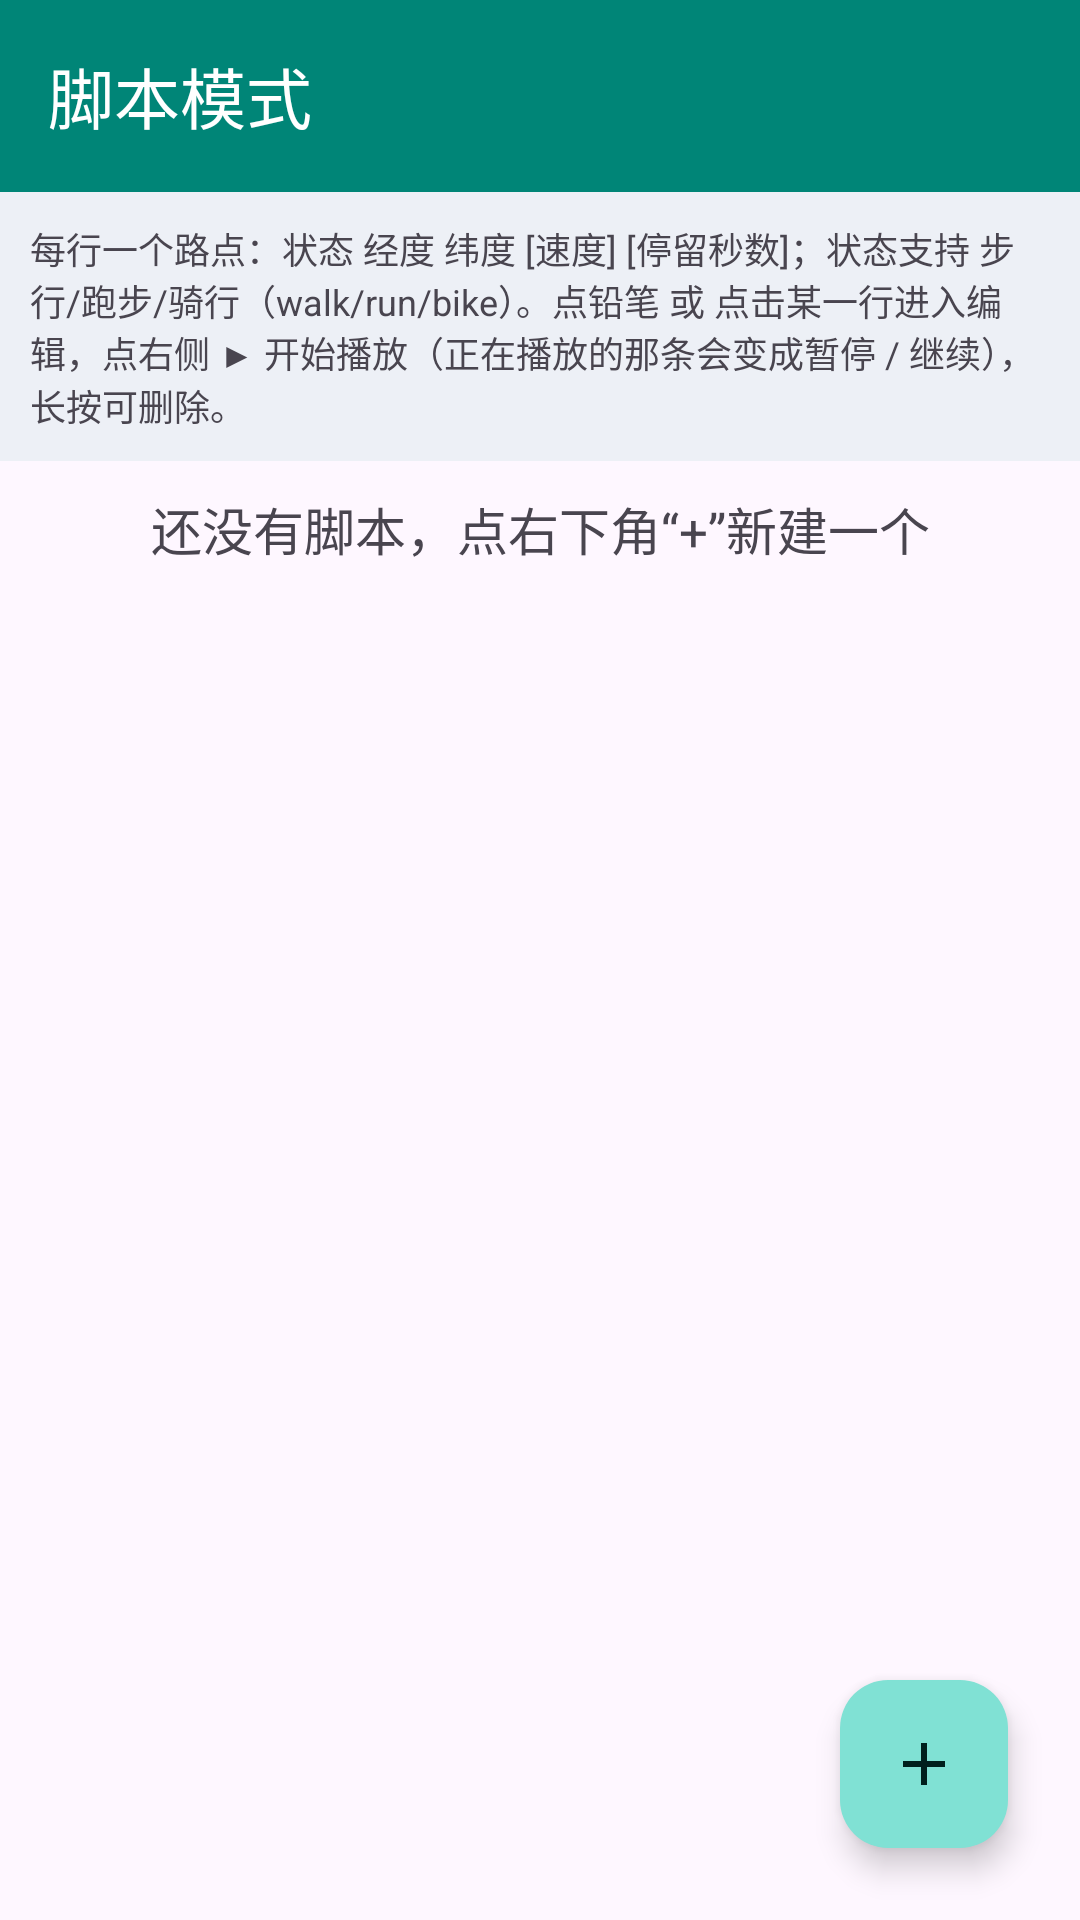

Write the Android layout XML for this screen, with the resource values it uses.
<!-- AndroidManifest.xml: activity theme AppTheme.NoActionBar -->
<!-- res/layout/activity_script.xml -->
<?xml version="1.0" encoding="utf-8"?>
<androidx.coordinatorlayout.widget.CoordinatorLayout xmlns:android="http://schemas.android.com/apk/res/android"
    xmlns:app="http://schemas.android.com/apk/res-auto"
    android:layout_width="match_parent"
    android:layout_height="match_parent">

    <LinearLayout
        android:layout_width="match_parent"
        android:layout_height="match_parent"
        android:orientation="vertical">

        <com.google.android.material.appbar.AppBarLayout
            android:layout_width="match_parent"
            android:layout_height="wrap_content"
            android:theme="@style/AppTheme.AppBarOverlay">

            <androidx.appcompat.widget.Toolbar
                android:id="@+id/toolbar"
                android:layout_width="match_parent"
                android:layout_height="?attr/actionBarSize"
                android:background="@color/colorPrimary"
                app:popupTheme="@style/AppTheme.PopupOverlay"
                app:title="@string/script_title" />

        </com.google.android.material.appbar.AppBarLayout>

        <TextView
            android:id="@+id/script_tips"
            android:layout_width="match_parent"
            android:layout_height="wrap_content"
            android:background="#1100897B"
            android:padding="10dp"
            android:text="@string/script_tips"
            android:textSize="12sp" />

        
        <LinearLayout
            android:id="@+id/script_mode_bar"
            android:layout_width="match_parent"
            android:layout_height="wrap_content"
            android:background="#e6ffffff"
            android:gravity="center_vertical"
            android:orientation="horizontal"
            android:paddingStart="10dp"
            android:paddingTop="4dp"
            android:paddingEnd="10dp"
            android:paddingBottom="4dp"
            android:visibility="gone">

            <TextView
                android:layout_width="wrap_content"
                android:layout_height="wrap_content"
                android:text="@string/script_mode_live_hint"
                android:textSize="13sp" />

            <Spinner
                android:id="@+id/script_live_mode"
                android:layout_width="0dp"
                android:layout_height="wrap_content"
                android:layout_weight="1" />
        </LinearLayout>

        <TextView
            android:id="@+id/script_no_textview"
            android:layout_width="match_parent"
            android:layout_height="wrap_content"
            android:layout_gravity="center"
            android:padding="10dp"
            android:text="@string/script_idle"
            android:textAlignment="center"
            android:textSize="17sp" />

        <ListView
            android:id="@+id/script_list_view"
            android:layout_width="match_parent"
            android:layout_height="0dp"
            android:layout_weight="1"
            android:visibility="gone" />

    </LinearLayout>

    <com.google.android.material.floatingactionbutton.FloatingActionButton
        android:id="@+id/script_add"
        android:layout_width="wrap_content"
        android:layout_height="wrap_content"
        android:layout_gravity="bottom|end"
        android:layout_marginEnd="24dp"
        android:layout_marginBottom="24dp"
        android:contentDescription="@string/script_new"
        app:srcCompat="@drawable/ic_script_add" />

</androidx.coordinatorlayout.widget.CoordinatorLayout>
<!-- resources referenced by this layout -->
<resources>
  <color name="colorPrimary">#ff008577</color>
  <!-- drawable ic_script_add (drawable) -->
  <?xml version="1.0" encoding="utf-8"?>
  <vector xmlns:android="http://schemas.android.com/apk/res/android"
      android:width="24dp"
      android:height="24dp"
      android:viewportWidth="24"
      android:viewportHeight="24"
      android:tint="#ffffff">
  
      <path
          android:fillColor="#ffffff"
          android:pathData="M11,5h2v14h-2z" />
  
      <path
          android:fillColor="#ffffff"
          android:pathData="M5,11h14v2H5z" />
  
  </vector>
  <string name="script_idle">还没有脚本，点右下角“+”新建一个</string>
  <string name="script_mode_live_hint">播放中切换：</string>
  <string name="script_new">新建脚本</string>
  <string name="script_tips">每行一个路点：状态 经度 纬度 [速度] [停留秒数]；状态支持 步行/跑步/骑行（walk/run/bike）。点铅笔 或 点击某一行进入编辑，点右侧 ▶ 开始播放（正在播放的那条会变成暂停 / 继续），长按可删除。</string>
  <string name="script_title">脚本模式</string>
  <style name="AppTheme.AppBarOverlay" parent="ThemeOverlay.AppCompat.Dark.ActionBar" />
  <style name="AppTheme.PopupOverlay" parent="ThemeOverlay.AppCompat.Light" />
  <style name="AppTheme.NoActionBar">
          <item name="windowActionBar">false</item>
          <item name="windowNoTitle">true</item>
      </style>
</resources>
